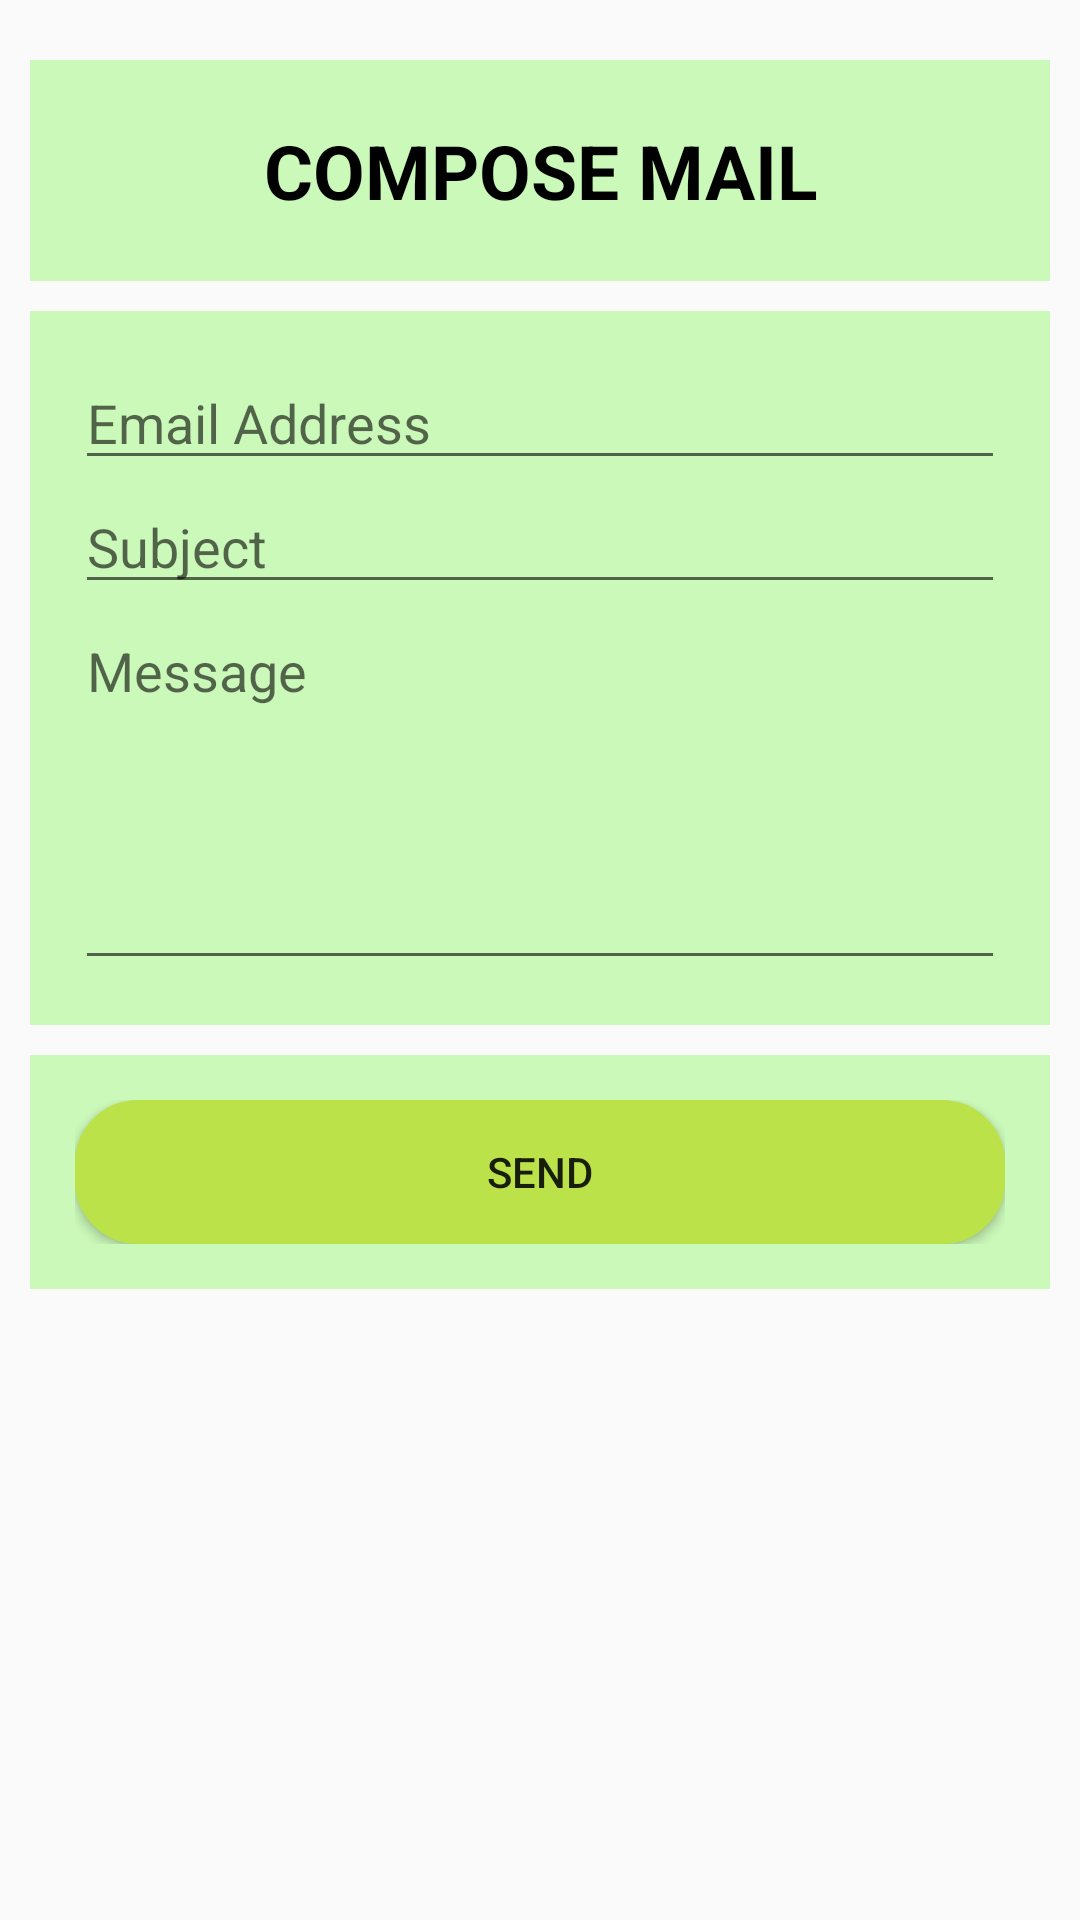

This screen was rendered from an Android layout file. Write that file and the resources it references.
<!-- AndroidManifest.xml: application theme AppTheme -->
<!-- res/layout/activity_mail.xml -->
<?xml version="1.0" encoding="utf-8"?>
<LinearLayout xmlns:android="http://schemas.android.com/apk/res/android"
    xmlns:app="http://schemas.android.com/apk/res-auto"
    xmlns:tools="http://schemas.android.com/tools"
    android:layout_width="match_parent"
    android:layout_height="match_parent"
    tools:context="com.example.ramee.firebase.Activities.MailActivity"
    android:orientation="vertical"
    android:padding="10dp">

    <LinearLayout
        android:layout_width="match_parent"
        android:layout_height="wrap_content"
        android:orientation="vertical"
        android:background="@color/testing"
        android:padding="10dp"
        android:layout_marginTop="10dp">

        <TextView
            android:layout_width="match_parent"
            android:layout_height="wrap_content"
            android:text="Compose Mail"
            android:textAllCaps="true"
            android:textSize="25dp"
            android:gravity="center"
            android:layout_marginBottom="10dp"
            android:layout_marginTop="10dp"
            android:textColor="@color/black"
            android:textStyle="bold"/>


    </LinearLayout>

    <LinearLayout
        android:layout_width="match_parent"
        android:layout_height="wrap_content"
        android:orientation="vertical"
        android:background="@color/testing"
        android:padding="15dp"
        android:layout_marginTop="10dp">

        <EditText
            android:layout_width="match_parent"
            android:layout_height="wrap_content"
            android:hint="Email Address"
            android:id="@+id/editTextEmailAddress"/>

        <EditText
            android:layout_width="match_parent"
            android:layout_height="wrap_content"
            android:hint="Subject"
            android:id="@+id/editTextSubject"
            android:layout_below="@+id/editTextEmailAddress"/>

        <EditText
            android:layout_width="match_parent"
            android:layout_height="wrap_content"
            android:hint="Message"
            android:id="@+id/editTextMessage"
            android:layout_below="@+id/editTextSubject"
            android:inputType="textMultiLine"
            android:lines="5"
            android:gravity="left"/>

    </LinearLayout>

    <LinearLayout
        android:layout_width="match_parent"
        android:layout_height="wrap_content"
        android:orientation="vertical"
        android:background="@color/testing"
        android:padding="15dp"
        android:layout_marginTop="10dp">

        <Button
            android:layout_width="match_parent"
            android:layout_height="wrap_content"
            android:id="@+id/buttonSendMail"
            android:text="Send"
            android:layout_below="@+id/editTextMessage"
            android:background="@drawable/btn_background"/>

    </LinearLayout>

</LinearLayout>
<!-- resources referenced by this layout -->
<resources>
  <color name="black">#000</color>
  <color name="testing">#CBF9B9</color>
  <!-- drawable btn_background (drawable-mdpi) -->
  <?xml version="1.0" encoding="utf-8"?>
  <shape xmlns:android="http://schemas.android.com/apk/res/android">
  
      <stroke
          android:width="2dp"
          android:color="@color/dashboard_6"/>
  
      <corners
          android:radius="20dp"/>
  
      <padding
          android:left="2dp"
          android:right="2dp"
          android:top="2dp"
          android:bottom="2dp"/>
      <solid android:color="@color/dashboard_6"/>
  </shape>
  <style name="AppTheme" parent="Theme.AppCompat.Light.DarkActionBar">
          
          <item name="colorPrimary">@color/lime_dark</item>
          <item name="colorPrimaryDark">@color/colorPrimaryDark</item>
          <item name="colorAccent">@color/colorAccent</item>
      </style>
  <color name="dashboard_6">#BCE24A</color>
  <color name="lime_dark">#9dbf35</color>
  <color name="colorPrimaryDark">#009688</color>
  <color name="colorAccent">#048b7a</color>
</resources>
